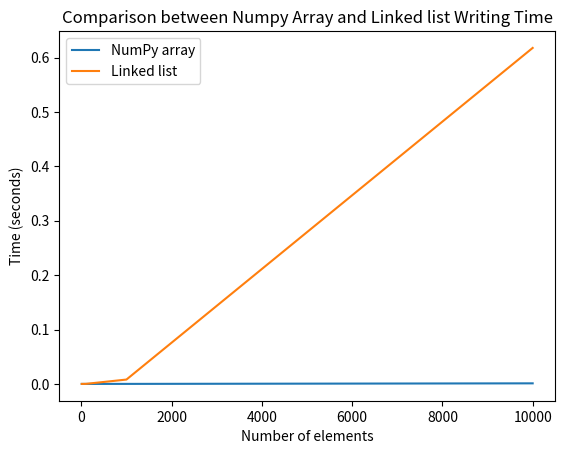

Source code (Python):
import time
import numpy as np
import matplotlib.pyplot as plt

# Classes that define the Linked list
class Node(object):
    def __init__(self, data):
        self.val = data
        self.next = None
        
class Linked_list:
    def __init__(self):
        self.head = None
        
    # Method of the linked list that allows to insert elements
    def append(self, data):
        new_node = Node(data)
        if self.head is None:
            self.head = new_node
            return
        last_node = self.head
        while last_node.next:
            last_node = last_node.next
        last_node.next = new_node
    
# Fuction that repeat the process of inserting an elment n times in a linked list
def insert_linked_list(size):
        linked_list = Linked_list()
        
        start_time = time.time()
        
        for i in range(size):
            linked_list.append(i)
        
        end_time = time.time()
        
        return end_time - start_time
        
# Function that defines the array
def array(size):
    start_time = time.time()
    
    array = np.zeros(size)
    for i in range(size):
        array[i] = i
    
    end_time = time.time()
    
    return end_time - start_time    


if __name__ == '__main__':
    
    sizes = [10**i for i in range(1, 5)]  # Sizes of arrays: [10, 100, 1000, 10000, 100000]
    numpy_times = []
    python_times = []

    for size in sizes:
        numpy_times.append(array(size))
        python_times.append(insert_linked_list(size))

    plt.plot(sizes, numpy_times, label='NumPy array')
    plt.plot(sizes, python_times, label='Linked list')
    plt.xlabel('Number of elements')
    plt.ylabel('Time (seconds)')
    plt.title('Comparison between Numpy Array and Linked list Writing Time')
    plt.legend()
    plt.show()
